Photos from the image-classification dataset "crops" in the GitHub repository Bouyahia-Mokhlis-Yacine/Gesture-recognition-for-robot-control. Its 5 classes are: backward, forward, left, right, stop.

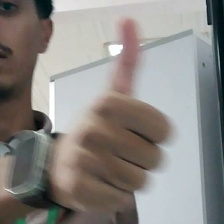
Label: forward

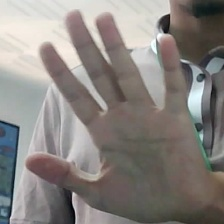
Label: backward

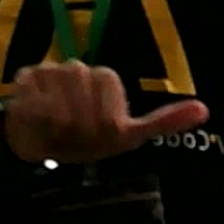
Label: right

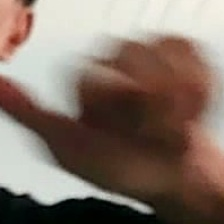
Label: left

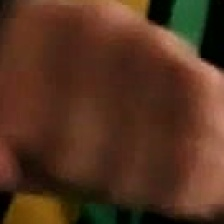
Label: stop

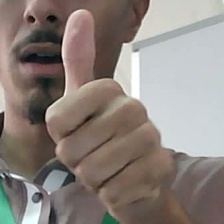
Label: forward
